Labelled photos from "processed_data", an image-classification folder in syedowaisi/elpv-pred. The possible labels are: functional, mild, moderate, severe.

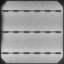
Label: functional

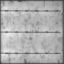
Label: functional

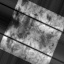
Label: moderate

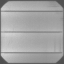
Label: severe

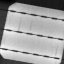
Label: mild

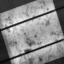
Label: moderate
